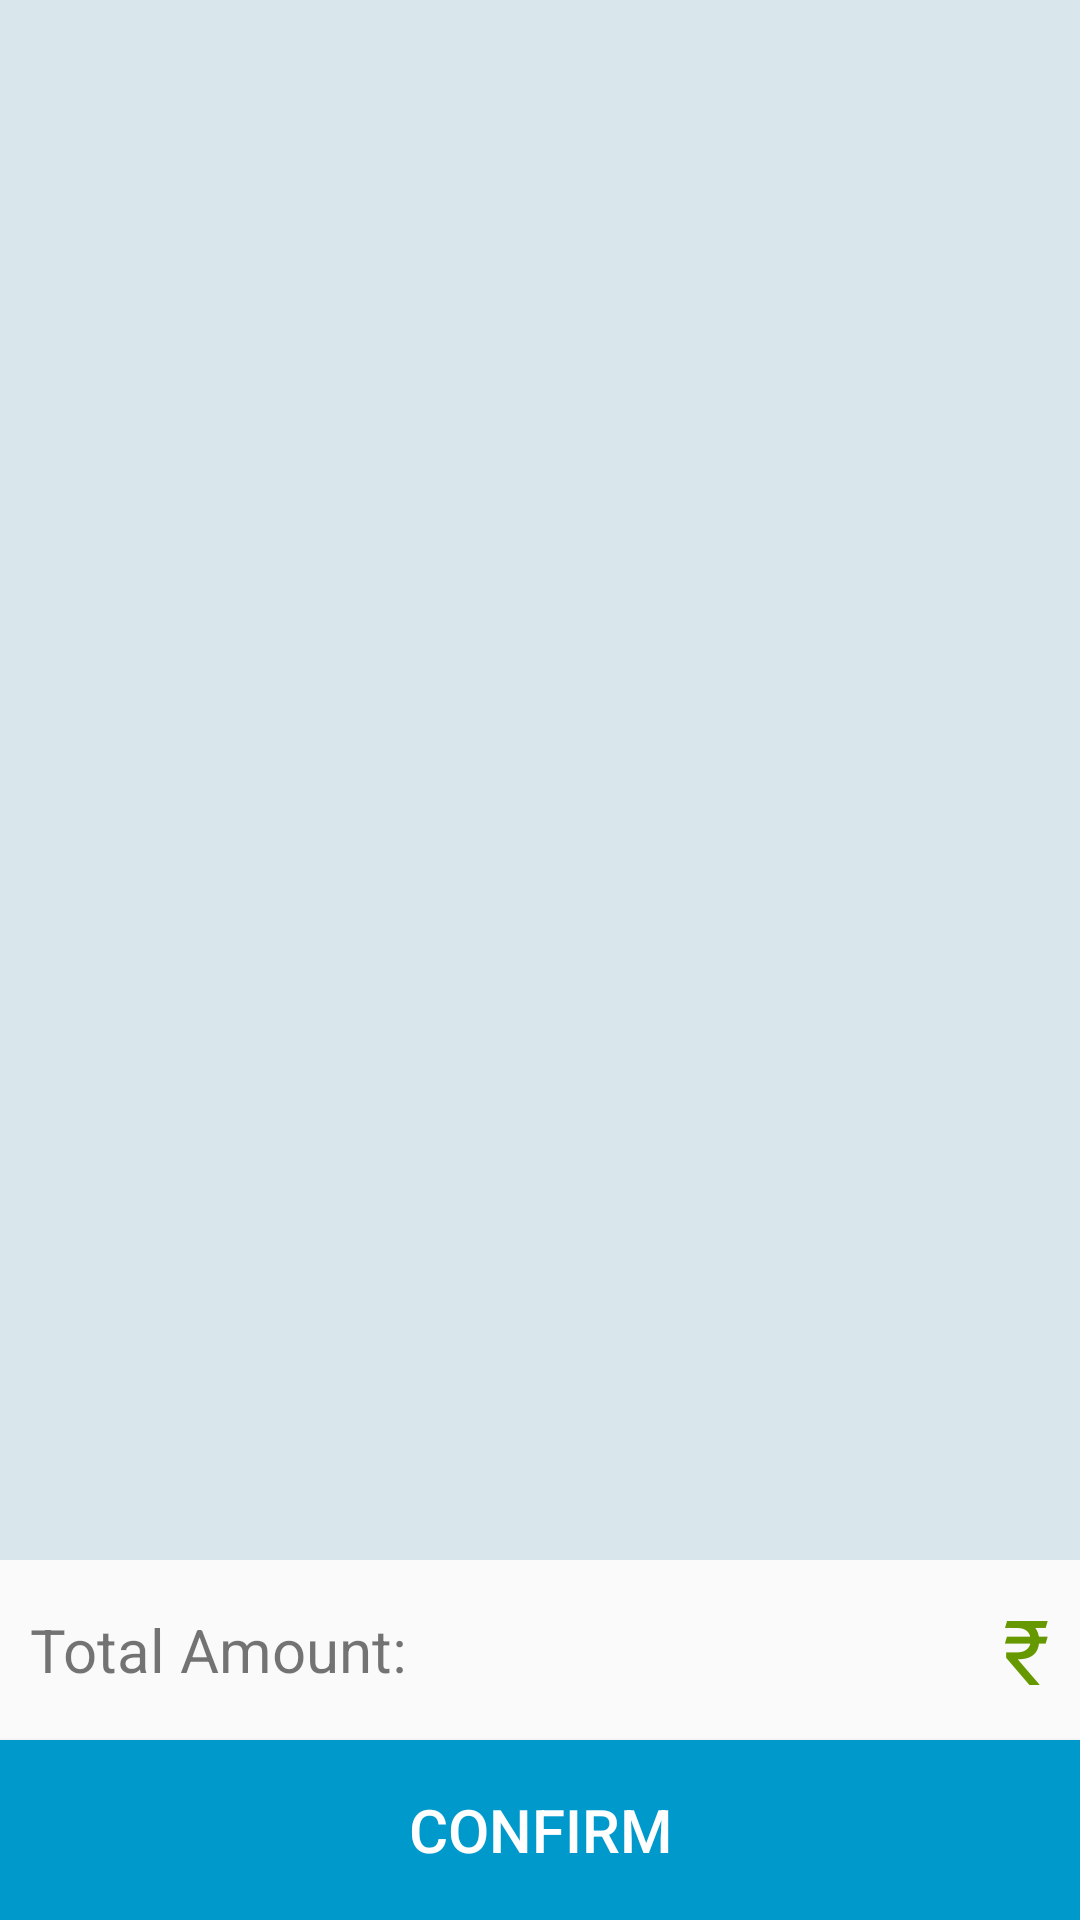

Produce the Android XML layout that renders to this screen, including the resource entries it uses.
<!-- AndroidManifest.xml: application theme AppTheme -->
<!-- res/layout/activity_show_list.xml -->
<android.support.constraint.ConstraintLayout xmlns:android="http://schemas.android.com/apk/res/android"
    xmlns:app="http://schemas.android.com/apk/res-auto"
    xmlns:tools="http://schemas.android.com/tools"
    android:layout_width="match_parent"
    android:layout_height="match_parent"
    tools:context="ShowList">

    <android.support.v7.widget.RecyclerView
        android:id="@+id/recyclerViewShowList"
        android:layout_width="match_parent"
        android:layout_height="0dp"
        android:background="#d9e6eb"
        android:scrollbars="vertical"
        app:layout_constraintBottom_toTopOf="@+id/textViewTotalAmount"
        app:layout_constraintEnd_toEndOf="parent"
        app:layout_constraintStart_toStartOf="parent"
        app:layout_constraintTop_toTopOf="parent" />

    <TextView
        android:id="@+id/textViewTotalAmount"
        android:layout_width="wrap_content"
        android:layout_height="60dp"
        android:gravity="left|center"
        android:paddingLeft="10dp"
        android:text="@string/total_amount"
        android:textSize="20sp"
        app:layout_constraintBottom_toTopOf="@+id/buttonShowList"
        app:layout_constraintEnd_toStartOf="@+id/textViewDisplayAmount"
        app:layout_constraintStart_toStartOf="parent"
        app:layout_constraintTop_toBottomOf="@+id/recyclerViewShowList" />

    <android.support.v7.widget.AppCompatButton
        android:id="@+id/buttonShowList"
        android:layout_width="match_parent"
        android:layout_height="60dp"
        android:background="@android:color/holo_blue_dark"
        android:onClick="onClickConfirmItems"
        android:text="@string/confirm_items"
        android:textColor="@android:color/white"
        android:textSize="20sp"
        app:layout_constraintBottom_toBottomOf="parent"
        app:layout_constraintEnd_toEndOf="parent"
        app:layout_constraintStart_toStartOf="parent"
        app:layout_constraintTop_toBottomOf="@+id/textViewTotalAmount" />

    <TextView
        android:id="@+id/textViewDisplayAmount"
        android:layout_width="0dp"
        android:layout_height="60dp"
        android:gravity="right|center"
        android:paddingRight="10dp"
        android:text="@string/rupee_symbol"
        android:textColor="@android:color/holo_green_dark"
        android:textSize="30sp"
        app:layout_constraintBottom_toTopOf="@+id/buttonShowList"
        app:layout_constraintEnd_toEndOf="parent"
        app:layout_constraintStart_toEndOf="@+id/textViewTotalAmount"
        app:layout_constraintTop_toBottomOf="@+id/recyclerViewShowList" />

</android.support.constraint.ConstraintLayout>
<!-- resources referenced by this layout -->
<resources>
  <string name="confirm_items">Confirm</string>
  <string name="rupee_symbol">\u20B9</string>
  <string name="total_amount">Total Amount:</string>
  <style name="AppTheme" parent="Theme.AppCompat.Light.DarkActionBar">
          
  
          
          
          
  
          
          <item name="colorPrimary">@android:color/holo_blue_dark</item>
          <item name="colorPrimaryDark">@android:color/holo_blue_dark</item>
          <item name="colorAccent">@color/colorAccent</item>
  
      </style>
  <!-- not gathered from this repository: default colours our renderer supplied (Android Studio template values) -->
  <color name="colorAccent">#FF03DAC5</color>
</resources>
